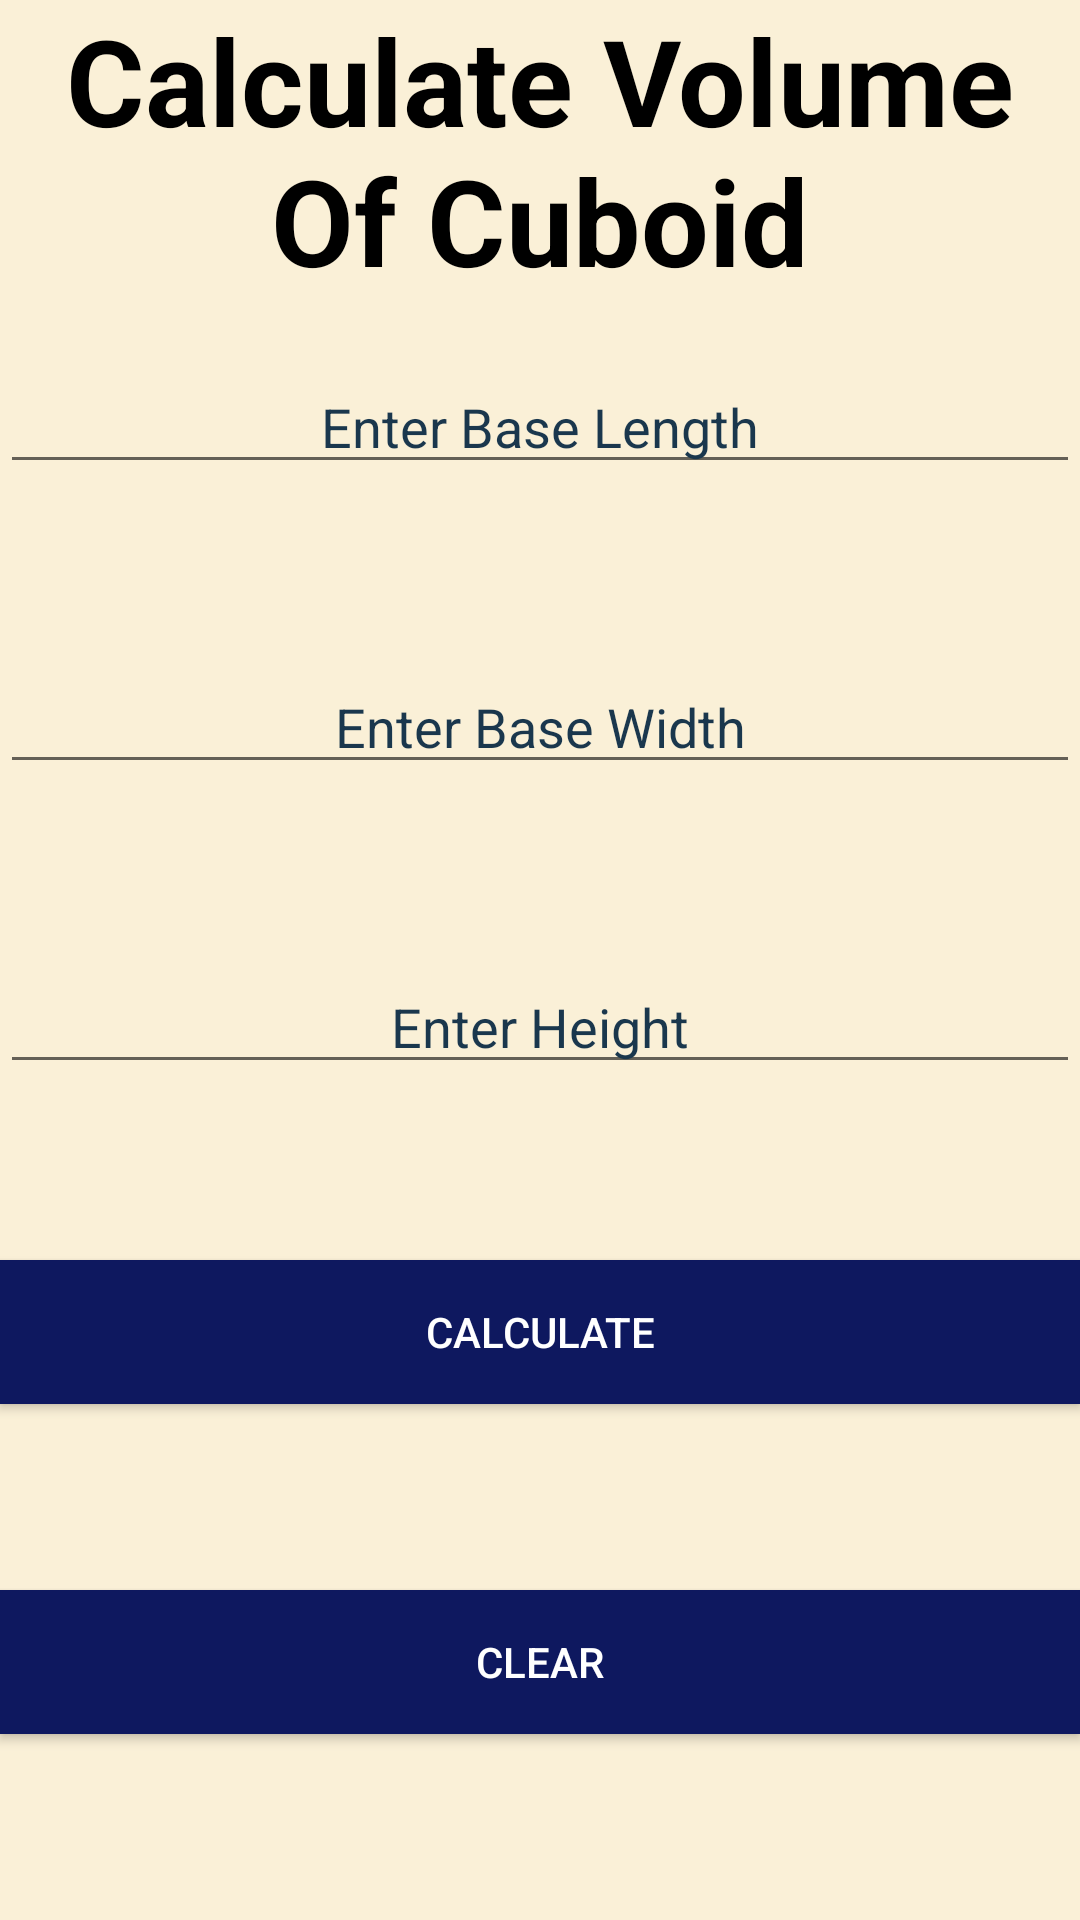

This screen was rendered from an Android layout file. Write that file and the resources it references.
<!-- AndroidManifest.xml: application theme Theme.All_in_one_calc -->
<!-- res/layout/activity_vol_cuboid.xml -->
<?xml version="1.0" encoding="utf-8"?>
<RelativeLayout xmlns:android="http://schemas.android.com/apk/res/android"
    xmlns:app="http://schemas.android.com/apk/res-auto"
    xmlns:tools="http://schemas.android.com/tools"
    android:layout_width="match_parent"
    android:layout_height="match_parent"
    tools:context=".VolCuboid"
    android:background="#FAF0D7">

    <TextView
        android:layout_width="match_parent"
        android:layout_height="wrap_content"
        android:text="@string/calculate_vol_of_cuboid"
        android:textSize="40sp"
        android:textAlignment="center"
        android:textStyle="bold"
        android:textColor="@color/black"/>

    <EditText
        android:id="@+id/vol_cuboid_length"
        android:layout_width="match_parent"
        android:layout_height="wrap_content"
        android:layout_marginTop="120dp"
        android:hint="@string/enter_base_length"
        android:textAlignment="center"
        android:textColor="@color/black"
        android:inputType="number"
        android:textColorHint="@color/gray"/>

    <EditText
        android:id="@+id/vol_cuboid_width"
        android:layout_width="match_parent"
        android:layout_height="wrap_content"
        android:layout_marginTop="220dp"
        android:hint="@string/enter_base_width"
        android:textAlignment="center"
        android:textColor="@color/black"
        android:inputType="number"
        android:textColorHint="@color/gray"/>

    <EditText
        android:id="@+id/vol_cuboid_height"
        android:layout_width="match_parent"
        android:layout_height="wrap_content"
        android:layout_marginTop="320dp"
        android:hint="@string/enter_height"
        android:textAlignment="center"
        android:textColor="@color/black"
        android:inputType="number"
        android:textColorHint="@color/gray"/>

    <androidx.appcompat.widget.AppCompatButton
        android:id="@+id/vol_cuboid_calc"
        android:layout_width="match_parent"
        android:layout_height="wrap_content"
        android:layout_marginTop="420dp"
        android:text="@string/calculate"
        android:background="@color/bmi_calc"
        android:textColor="@color/white"/>

    <TextView
        android:id="@+id/vol_cuboid_result"
        android:layout_width="match_parent"
        android:layout_height="wrap_content"
        android:layout_marginTop="480dp"
        tools:text="hello"
        android:textAlignment="center"
        android:textColor="@color/black"
        android:textSize="30sp"/>

    <androidx.appcompat.widget.AppCompatButton
        android:id="@+id/vol_cuboid_clr"
        android:layout_width="match_parent"
        android:layout_height="wrap_content"
        android:layout_marginTop="530dp"
        android:text="@string/vol_clear"
        android:background="@color/bmi_calc"
        android:textColor="@color/white"
        />

    <ImageButton
        android:id="@+id/back_btn"
        android:layout_width="40dp"
        android:layout_height="42dp"
        android:layout_marginTop="590dp"
        android:background="@drawable/ic_back_black"
        android:contentDescription="@string/to_go_back" />



</RelativeLayout>
<!-- resources referenced by this layout -->
<resources>
  <color name="black">#FF000000</color>
  <color name="bmi_calc">#0E185F</color>
  <color name="gray">#1A374D</color>
  <color name="white">#FFFFFFFF</color>
  <string name="calculate">Calculate</string>
  <string name="calculate_vol_of_cuboid">Calculate Volume Of Cuboid</string>
  <string name="enter_base_length">Enter Base Length</string>
  <string name="enter_base_width">Enter Base Width</string>
  <string name="enter_height">Enter Height</string>
  <string name="to_go_back">To go back</string>
  <string name="vol_clear">Clear</string>
  <style name="Theme.All_in_one_calc" parent="Theme.MaterialComponents.DayNight.DarkActionBar">
          
          <item name="colorPrimary">@color/purple_500</item>
          <item name="colorPrimaryVariant">@color/purple_700</item>
          <item name="colorOnPrimary">@color/white</item>
          
          <item name="colorSecondary">@color/teal_200</item>
          <item name="colorSecondaryVariant">@color/teal_700</item>
          <item name="colorOnSecondary">@color/black</item>
          
          <item name="android:statusBarColor" tools:targetApi="l">?attr/colorPrimaryVariant</item>
          
      </style>
  <color name="purple_500">#FF6200EE</color>
  <color name="purple_700">#FF3700B3</color>
  <color name="teal_200">#FF03DAC5</color>
  <color name="teal_700">#FF018786</color>
</resources>
